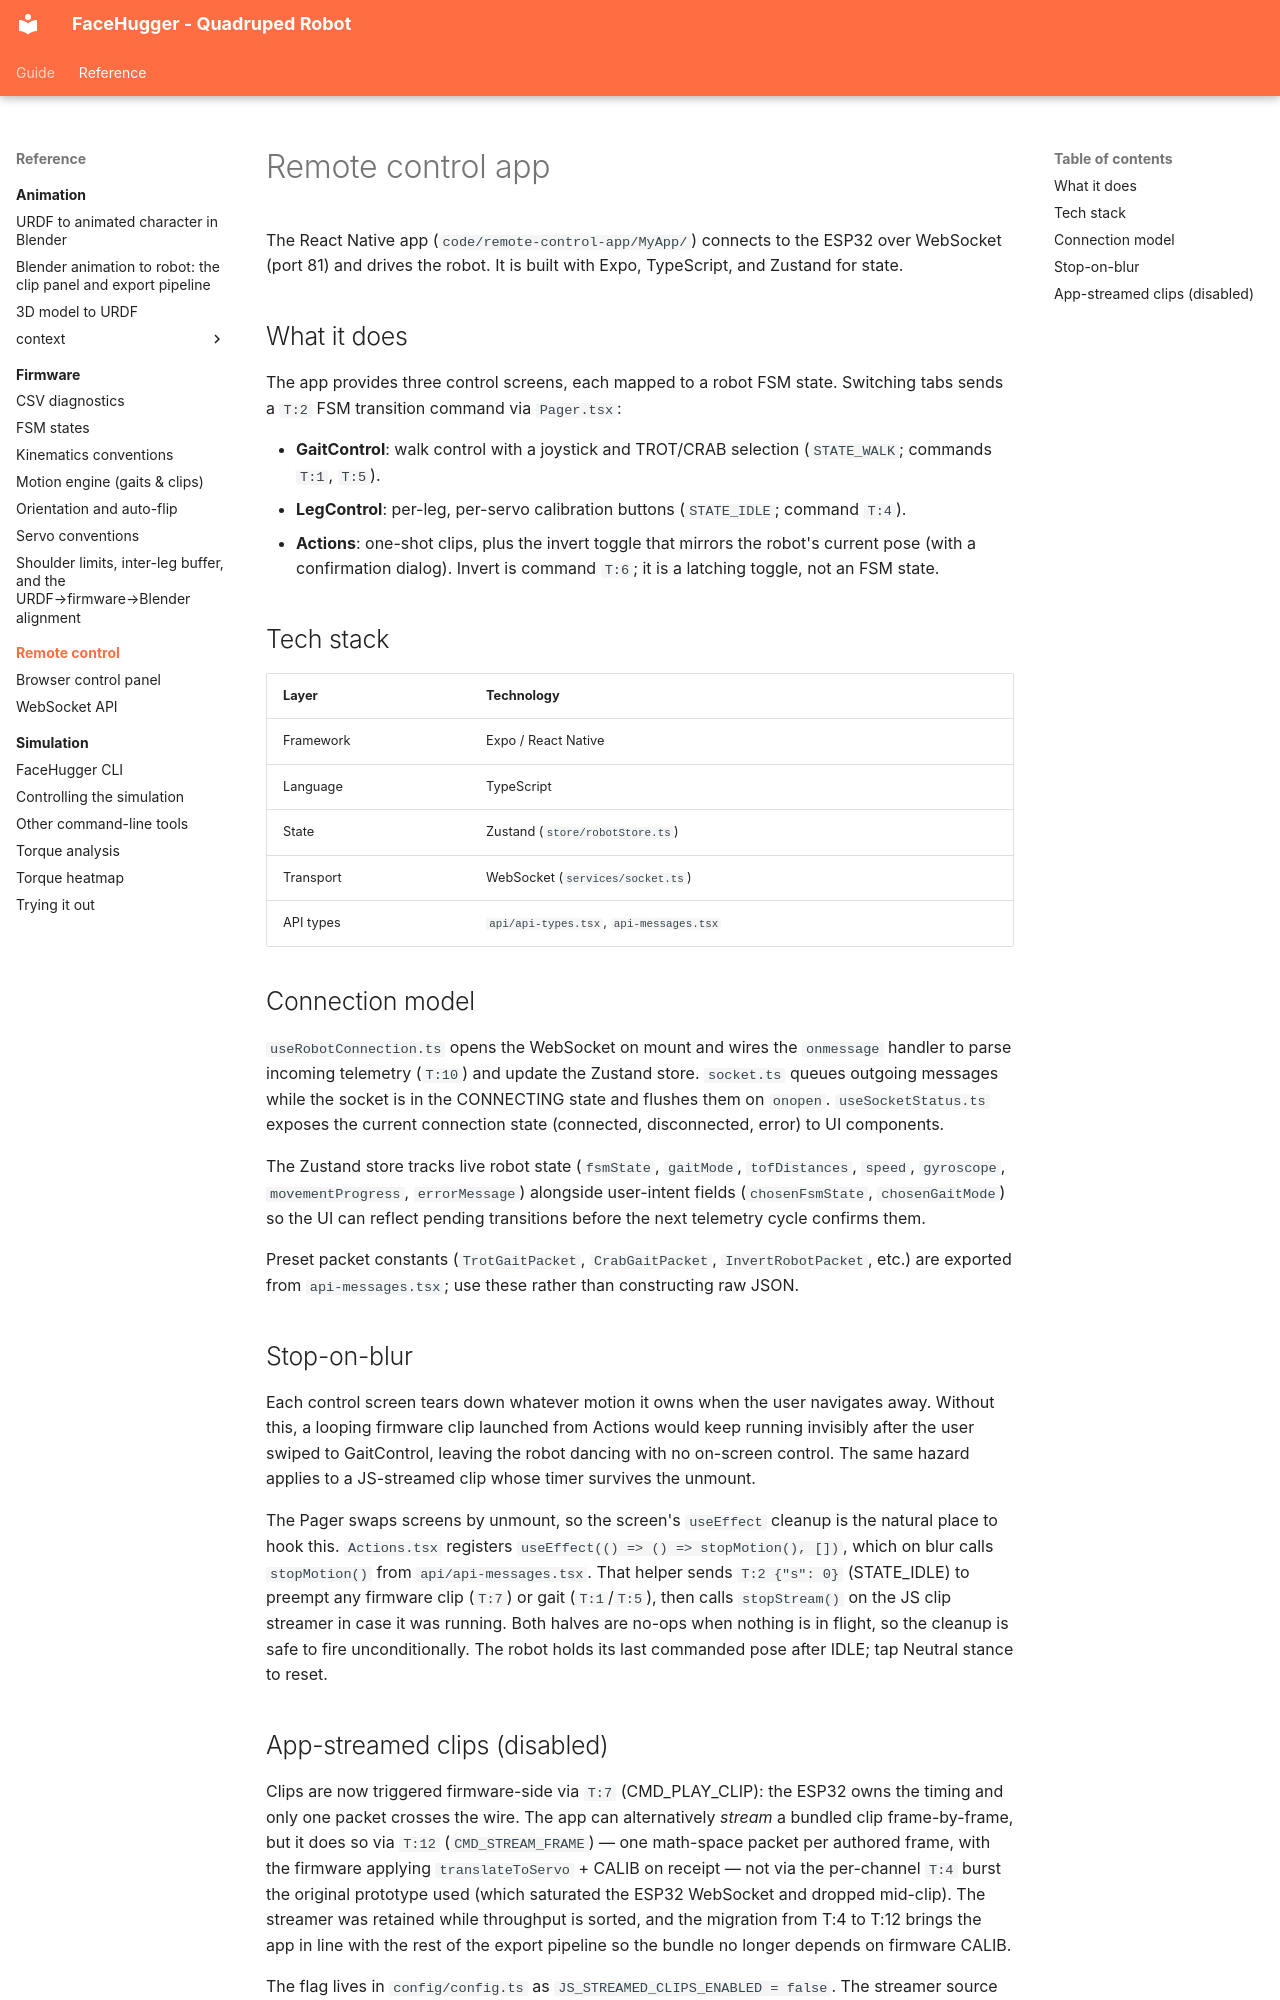

repository: epfl-cs358/2026sp-FaceHugger · page: reference/remote-control/index.html · generator: mkdocs

# Remote control app

The React Native app (`code/remote-control-app/MyApp/`) connects to the ESP32 over WebSocket (port 81) and drives the robot. It is built with Expo, TypeScript, and Zustand for state.

## What it does

The app provides three control screens, each mapped to a robot FSM state. Switching tabs sends a `T:2` FSM transition command via `Pager.tsx`:

- **GaitControl**: walk control with a joystick and TROT/CRAB selection (`STATE_WALK`; commands `T:1`, `T:5`).
- **LegControl**: per-leg, per-servo calibration buttons (`STATE_IDLE`; command `T:4`).
- **Actions**: one-shot clips, plus the invert toggle that mirrors the robot's current pose (with a confirmation dialog). Invert is command `T:6`; it is a latching toggle, not an FSM state.

## Tech stack

| Layer | Technology |
|---|---|
| Framework | Expo / React Native |
| Language | TypeScript |
| State | Zustand (`store/robotStore.ts`) |
| Transport | WebSocket (`services/socket.ts`) |
| API types | `api/api-types.tsx`, `api-messages.tsx` |

## Connection model

`useRobotConnection.ts` opens the WebSocket on mount and wires the `onmessage` handler to parse incoming telemetry (`T:10`) and update the Zustand store. `socket.ts` queues outgoing messages while the socket is in the CONNECTING state and flushes them on `onopen`. `useSocketStatus.ts` exposes the current connection state (connected, disconnected, error) to UI components.

The Zustand store tracks live robot state (`fsmState`, `gaitMode`, `tofDistances`, `speed`, `gyroscope`, `movementProgress`, `errorMessage`) alongside user-intent fields (`chosenFsmState`, `chosenGaitMode`) so the UI can reflect pending transitions before the next telemetry cycle confirms them.

Preset packet constants (`TrotGaitPacket`, `CrabGaitPacket`, `InvertRobotPacket`, etc.) are exported from `api-messages.tsx`; use these rather than constructing raw JSON.

## Stop-on-blur

Each control screen tears down whatever motion it owns when the user navigates away. Without this, a looping firmware clip launched from Actions would keep running invisibly after the user swiped to GaitControl, leaving the robot dancing with no on-screen control. The same hazard applies to a JS-streamed clip whose timer survives the unmount.

The Pager swaps screens by unmount, so the screen's `useEffect` cleanup is the natural place to hook this. `Actions.tsx` registers `useEffect(() => () => stopMotion(), [])`, which on blur calls `stopMotion()` from `api/api-messages.tsx`. That helper sends `T:2 {"s": 0}` (STATE_IDLE) to preempt any firmware clip (`T:7`) or gait (`T:1`/`T:5`), then calls `stopStream()` on the JS clip streamer in case it was running. Both halves are no-ops when nothing is in flight, so the cleanup is safe to fire unconditionally. The robot holds its last commanded pose after IDLE; tap Neutral stance to reset.
